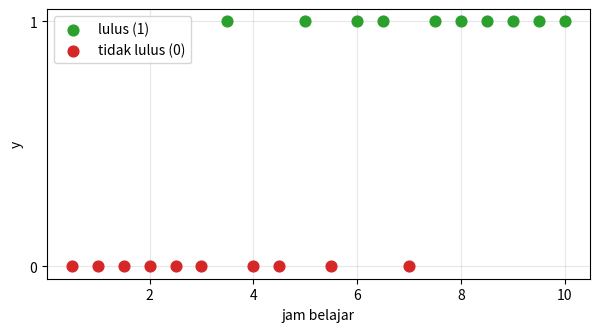
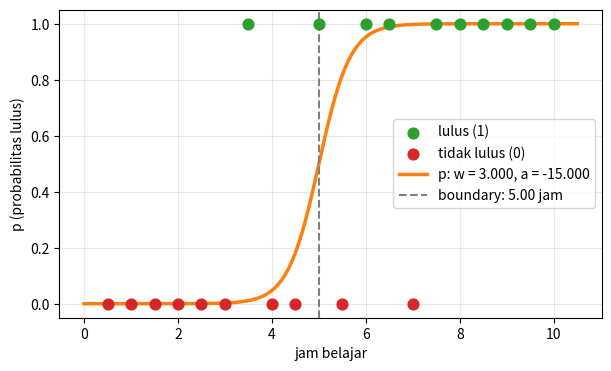
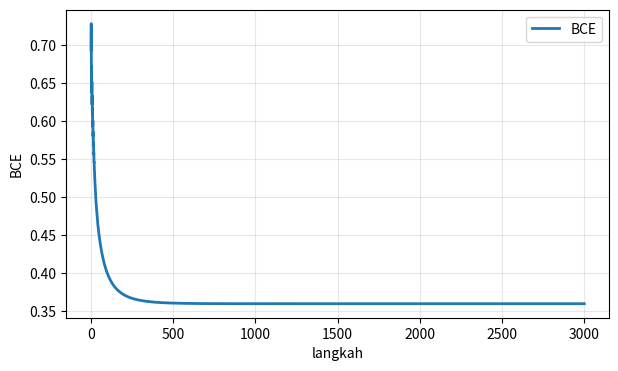
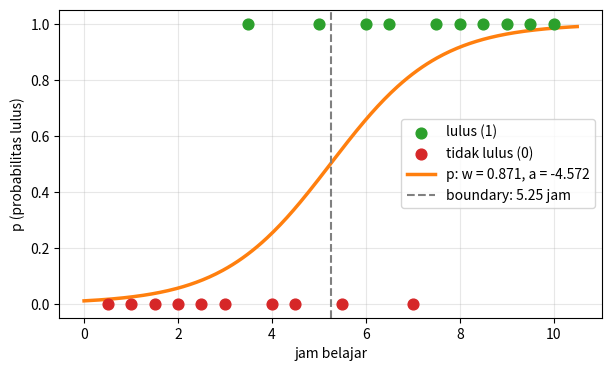
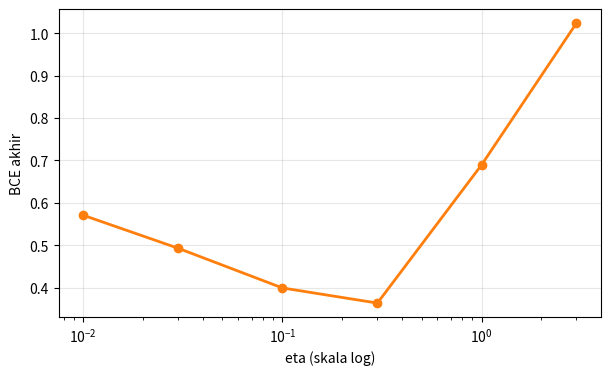
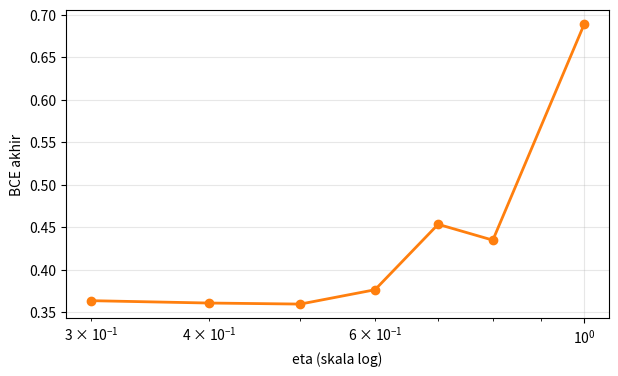
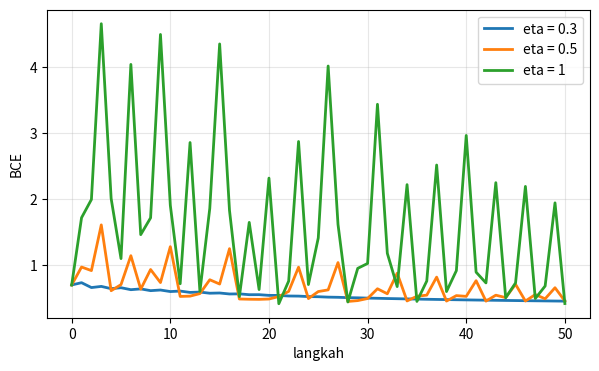
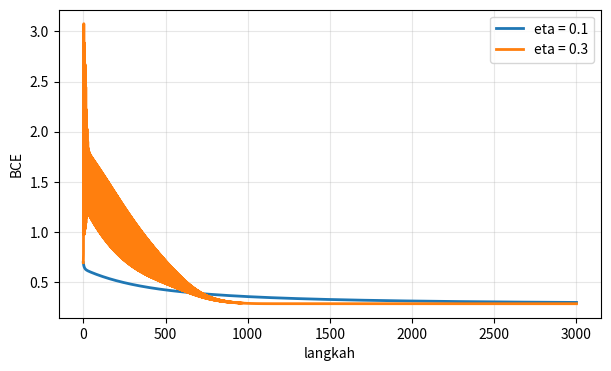
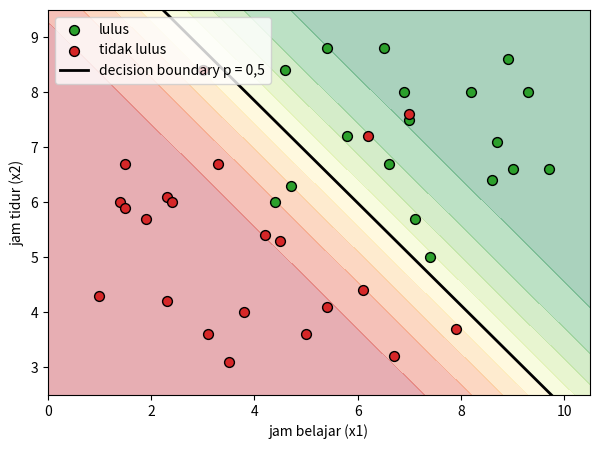

The matplotlib source for these figures, in order:
# ===== Fungsi bantu: jalankan saja, tidak perlu dibaca =====
import numpy as np
import matplotlib.pyplot as plt
np.seterr(all="ignore")  # tanpa pesan peringatan untuk exp yang sangat besar

# Data 1: jam belajar (x) dan hasil ujian (y: 1 lulus, 0 tidak lulus) untuk 20 mahasiswa (data karangan)
x = np.arange(1, 21) * 0.5
y = np.array([0, 0, 0, 0, 0, 0, 1, 0, 0, 1, 0, 1, 1, 0, 1, 1, 1, 1, 1, 1], dtype=float)

# Data 2 (bagian D): jam belajar (x1), jam tidur malam sebelum ujian (x2), dan hasil (y2) untuk 40 mahasiswa
x1 = np.array([3.0, 3.3, 8.2, 1.4, 6.2, 7.4, 2.3, 1.0, 3.1, 6.7, 5.8, 1.9, 4.6, 6.9, 4.5, 6.5, 9.7, 7.0, 4.2, 2.3,
               3.8, 5.4, 9.0, 7.9, 3.5, 9.3, 5.0, 7.1, 1.5, 1.5, 2.4, 8.9, 7.0, 8.6, 6.6, 4.4, 5.4, 6.1, 8.7, 4.7])
x2 = np.array([8.4, 6.7, 8.0, 6.0, 7.2, 5.0, 6.1, 4.3, 3.6, 3.2, 7.2, 5.7, 8.4, 8.0, 5.3, 8.8, 6.6, 7.6, 5.4, 4.2,
               4.0, 4.1, 6.6, 3.7, 3.1, 8.0, 3.6, 5.7, 5.9, 6.7, 6.0, 8.6, 7.5, 6.4, 6.7, 6.0, 8.8, 4.4, 7.1, 6.3])
y2 = np.array([0, 0, 1, 0, 0, 1, 0, 0, 0, 0, 1, 0, 1, 1, 0, 1, 1, 0, 0, 0,
               0, 0, 1, 0, 0, 1, 0, 1, 0, 0, 0, 1, 1, 1, 1, 1, 1, 0, 1, 1], dtype=float)


def cek(syarat, pesan="Belum tepat."):
    try:
        benar = bool(syarat())
    except Exception as e:
        benar, pesan = False, f"{pesan} (Kode belum lengkap atau menimbulkan error: {type(e).__name__}: {e})"
    print("Benar." if benar else "Belum tepat. " + pesan)


def dekat(a, b, tol=1e-6):
    return abs(a - b) <= tol * max(1.0, abs(b))


def _sig(z):
    return 1 / (1 + np.exp(-z))


def _bce_p(p, ys):
    p = np.clip(p, 1e-12, 1 - 1e-12)
    return float(np.mean(-(ys * np.log(p) + (1 - ys) * np.log(1 - p))))


def akurasi(p, ys):
    """Bagian prediksi yang benar, dengan prediksi lulus kalau p >= 0,5."""
    return float(np.mean((np.asarray(p) >= 0.5) == ys))


def plot_data(xs=None, ys=None):
    xs = x if xs is None else xs; ys = y if ys is None else ys
    plt.figure(figsize=(7, 3.5))
    plt.scatter(xs[ys == 1], ys[ys == 1], s=60, color="tab:green", label="lulus (1)", zorder=3)
    plt.scatter(xs[ys == 0], ys[ys == 0], s=60, color="tab:red", label="tidak lulus (0)", zorder=3)
    plt.xlabel("jam belajar"); plt.ylabel("y"); plt.yticks([0, 1]); plt.legend(); plt.grid(alpha=0.3); plt.show()


def plot_kurva(w, a, xs=None, ys=None):
    """Data, kurva p = sigmoid(w x + a), dan decision boundary x = -a/w."""
    xs = x if xs is None else xs; ys = y if ys is None else ys
    t = np.linspace(0, xs.max() + 0.5, 300)
    plt.figure(figsize=(7, 4))
    plt.scatter(xs[ys == 1], ys[ys == 1], s=60, color="tab:green", label="lulus (1)", zorder=3)
    plt.scatter(xs[ys == 0], ys[ys == 0], s=60, color="tab:red", label="tidak lulus (0)", zorder=3)
    plt.plot(t, _sig(w * t + a), color="tab:orange", lw=2.5, label=f"p: w = {w:.3f}, a = {a:.3f}")
    if w != 0 and 0 <= -a / w <= t.max():
        plt.axvline(-a / w, color="gray", ls="--", label=f"boundary: {-a / w:.2f} jam")
    plt.xlabel("jam belajar"); plt.ylabel("p (probabilitas lulus)"); plt.legend(loc="center right"); plt.grid(alpha=0.3); plt.show()


def plot_loss(riwayat):
    """riwayat: daftar tuple yang elemen terakhirnya BCE, atau dict {label: riwayat}."""
    kumpulan = riwayat if isinstance(riwayat, dict) else {"BCE": riwayat}
    plt.figure(figsize=(7, 4))
    for label, r in kumpulan.items():
        plt.plot([t[-1] for t in r], lw=2, label=str(label))
    plt.xlabel("langkah"); plt.ylabel("BCE"); plt.legend(); plt.grid(alpha=0.3); plt.show()


def cek_gradien(fungsi, xs=None, ys=None):
    """Bandingkan gradienmu dengan perkiraan numerik di 5 titik acak."""
    xs = x if xs is None else xs; ys = y if ys is None else ys
    rng = np.random.default_rng(0); h = 1e-6
    L = lambda w, a: _bce_p(_sig(w * xs + a), ys)
    try:
        for _ in range(5):
            w, a = rng.uniform(-2, 2), rng.uniform(-6, 6)
            gw, ga = fungsi(w, a, xs, ys)
            gw_n = (L(w + h, a) - L(w - h, a)) / (2 * h)
            ga_n = (L(w, a + h) - L(w, a - h)) / (2 * h)
            if not (dekat(gw, gw_n, 1e-4) and dekat(ga, ga_n, 1e-4)):
                print(f"Belum tepat. Di w = {w:.2f}, a = {a:.2f}: gradienmu ({gw:.4f}, {ga:.4f}), perkiraan numerik ({gw_n:.4f}, {ga_n:.4f}).")
                return
        print("Benar. Gradienmu cocok dengan perkiraan numerik di 5 titik acak.")
    except Exception as e:
        print(f"Belum tepat. Kode belum lengkap atau menimbulkan error: {type(e).__name__}: {e}")


def cek_gradien_2d(fungsi):
    rng = np.random.default_rng(1); h = 1e-6
    L = lambda w1, w2, a: _bce_p(_sig(w1 * x1 + w2 * x2 + a), y2)
    try:
        for _ in range(5):
            w1, w2, a = rng.uniform(-1, 1), rng.uniform(-1, 1), rng.uniform(-8, 2)
            g = fungsi(w1, w2, a)
            gn = ((L(w1 + h, w2, a) - L(w1 - h, w2, a)) / (2 * h), (L(w1, w2 + h, a) - L(w1, w2 - h, a)) / (2 * h),
                  (L(w1, w2, a + h) - L(w1, w2, a - h)) / (2 * h))
            if not all(dekat(u, v, 1e-4) for u, v in zip(g, gn)):
                print(f"Belum tepat. Gradienmu {tuple(round(float(u), 4) for u in g)}, perkiraan numerik {tuple(round(v, 4) for v in gn)}.")
                return
        print("Benar. Ketiga gradien cocok dengan perkiraan numerik.")
    except Exception as e:
        print(f"Belum tepat. Kode belum lengkap atau menimbulkan error: {type(e).__name__}: {e}")


def plot_sweep(hasil):
    """hasil: dict {eta: riwayat}. Menggambar BCE akhir terhadap eta dan mengembalikan eta terbaik."""
    etas = sorted(hasil)
    akhir = np.array([hasil[e][-1][-1] for e in etas], dtype=float)
    print(f"{'eta':>8}  {'BCE akhir':>10}")
    for e, m in zip(etas, akhir):
        print(f"{e:>8g}  {m:>10.4f}")
    plt.figure(figsize=(7, 4))
    plt.plot(etas, akhir, "-o", color="tab:orange", lw=2)
    plt.xscale("log"); plt.xlabel("eta (skala log)"); plt.ylabel("BCE akhir"); plt.grid(alpha=0.3); plt.show()
    terbaik = etas[int(np.nanargmin(akhir))]
    print(f"eta terbaik di daftar ini: {terbaik}")
    return terbaik


def plot_boundary_2d(w1, w2, a):
    G1, G2 = np.meshgrid(np.linspace(0, 10.5, 200), np.linspace(2.5, 9.5, 200))
    plt.figure(figsize=(7, 5))
    plt.contourf(G1, G2, _sig(w1 * G1 + w2 * G2 + a), levels=np.linspace(0, 1, 11), cmap="RdYlGn", alpha=0.35)
    plt.scatter(x1[y2 == 1], x2[y2 == 1], s=50, color="tab:green", edgecolor="k", label="lulus")
    plt.scatter(x1[y2 == 0], x2[y2 == 0], s=50, color="tab:red", edgecolor="k", label="tidak lulus")
    if w2 != 0:
        t = np.linspace(0, 10.5, 50); plt.plot(t, -(w1 * t + a) / w2, color="k", lw=2, label="decision boundary p = 0,5")
    plt.xlim(0, 10.5); plt.ylim(2.5, 9.5); plt.xlabel("jam belajar (x1)"); plt.ylabel("jam tidur (x2)"); plt.legend(loc="upper left"); plt.show()

print("Fungsi bantu siap.")

plot_data()

def sigmoid(z):
    return 1 / (1 + np.exp(-z))

cek(lambda: dekat(sigmoid(0), 0.5) and sigmoid(10) > 0.9999 and sigmoid(-10) < 0.0001, 'sigmoid(0) seharusnya 0,5; sigmoid(10) hampir 1; sigmoid(-10) hampir 0.')

def prediksi(w, a, x=x):
    return sigmoid(w * x + a)

cek(lambda: np.allclose(prediksi(1, -5, np.array([3., 5., 7.])), [0.1192, 0.5, 0.8808], atol=1e-4), 'Untuk x = 3, 5, 7 dengan w = 1, a = -5 seharusnya 0,119; 0,5; 0,881.')

def bce(w, a, x=x, y=y):
    n = len(x)
    p = np.clip(prediksi(w, a, x), 1e-12, 1 - 1e-12)
    return np.sum(-(y * np.log(p) + (1 - y) * np.log(1 - p))) / n

cek(lambda: dekat(bce(1, -5), 0.36500, 1e-3) and dekat(bce(0.3, -1.5), 0.46790, 1e-3) and dekat(bce(3, -15), 0.66088, 1e-3), 'Model A, B, C di slide: BCE 0,365; 0,468; 0,661.')

for nama, w, a in [("A", 1, -5), ("B", 0.3, -1.5), ("C", 3, -15)]:
    print(f"Model {nama}: BCE = {bce(w, a):.3f}, akurasi = {akurasi(prediksi(w, a), y):.0%}")
plot_kurva(3, -15)

def gradien(w, a, x=x, y=y):
    n = len(x)
    p = prediksi(w, a, x)
    gw = np.sum((p - y) * x) / n
    ga = np.sum(p - y) / n
    return gw, ga

cek_gradien(gradien)

def gradient_descent(w, a, eta, langkah, x=x, y=y):
    riwayat = [(w, a, bce(w, a, x, y))]
    for t in range(langkah):
        gw, ga = gradien(w, a, x, y)
        w, a = w - eta * gw, a - eta * ga
        riwayat.append((w, a, bce(w, a, x, y)))
    return riwayat

cek(lambda: len(gradient_descent(0, 0, 0.3, 5)) == 6 and dekat(gradient_descent(0, 0, 0.3, 1)[1][0], 0.315) and dekat(gradient_descent(0, 0, 0.3, 1)[1][1], 0.0, 1e-9), 'Satu langkah dari (0, 0) dengan eta = 0,3 seharusnya memberi w = 0,315 dan a = 0.')

riwayat = gradient_descent(0, 0, eta=0.3, langkah=3000)
w_akhir, a_akhir, L_akhir = riwayat[-1]
print(f"w = {w_akhir:.4f}, a = {a_akhir:.4f}, BCE = {L_akhir:.4f}")
print(f"decision boundary: {-a_akhir / w_akhir:.2f} jam, akurasi: {akurasi(prediksi(w_akhir, a_akhir), y):.0%}")
plot_loss(riwayat)
plot_kurva(w_akhir, a_akhir)

cek(lambda: dekat(w_akhir, 0.8708, 1e-3) and dekat(a_akhir, -4.5718, 1e-3), 'Seharusnya w = 0,8708 dan a = -4,5718 (BCE 0,3592).')

etas = [0.01, 0.03, 0.1, 0.3, 1, 3]
hasil = {}
for eta in etas:
    hasil[eta] = gradient_descent(0, 0, eta, 300)
plot_sweep(hasil)

cek(lambda: sorted(hasil) == etas and all(len(r) == 301 for r in hasil.values()), 'Setiap eta harus dijalankan 300 langkah dari (0, 0).')

etas_zoom = [0.3, 0.4, 0.5, 0.6, 0.7, 0.8, 1]
hasil_zoom = {}
for eta in etas_zoom:
    hasil_zoom[eta] = gradient_descent(0, 0, eta, 300)
eta_terbaik = plot_sweep(hasil_zoom)

cek(lambda: 0.4 <= eta_terbaik <= 0.55, 'Untuk budget 300 langkah, eta terbaik ada sekitar 0,5.')

plot_loss({
    "eta = 0.3": gradient_descent(0, 0, 0.3, 50),
    "eta = 0.5": gradient_descent(0, 0, 0.5, 50),
    "eta = 1": gradient_descent(0, 0, 1, 50),
})

def prediksi_2d(w1, w2, a):
    return sigmoid(w1 * x1 + w2 * x2 + a)


def bce_2d(w1, w2, a):
    n = len(y2)
    p = np.clip(prediksi_2d(w1, w2, a), 1e-12, 1 - 1e-12)
    return np.sum(-(y2 * np.log(p) + (1 - y2) * np.log(1 - p))) / n


def gradien_2d(w1, w2, a):
    n = len(y2)
    p = prediksi_2d(w1, w2, a)
    g1 = np.sum((p - y2) * x1) / n
    g2 = np.sum((p - y2) * x2) / n
    ga = np.sum(p - y2) / n
    return g1, g2, ga

cek_gradien_2d(gradien_2d)

def gradient_descent_2d(eta, langkah):
    w1, w2, a = 0.0, 0.0, 0.0
    riwayat = [(w1, w2, a, bce_2d(w1, w2, a))]
    for t in range(langkah):
        g1, g2, ga = gradien_2d(w1, w2, a)
        w1, w2, a = w1 - eta * g1, w2 - eta * g2, a - eta * ga
        riwayat.append((w1, w2, a, bce_2d(w1, w2, a)))
    return riwayat

cek(lambda: np.allclose(gradient_descent_2d(0.3, 1)[1][:3], [0.168, 0.054375, -0.015]), 'Satu langkah dengan eta = 0,3 seharusnya memberi w1 = 0,168; w2 = 0,0544; a = -0,015.')

riwayat_01 = gradient_descent_2d(eta=0.1, langkah=3000)
riwayat_2d = gradient_descent_2d(eta=0.3, langkah=3000)
plot_loss({"eta = 0.1": riwayat_01, "eta = 0.3": riwayat_2d})
print(f"BCE akhir: eta 0.1 -> {riwayat_01[-1][-1]:.4f}, eta 0.3 -> {riwayat_2d[-1][-1]:.4f}")

w1_akhir, w2_akhir, a2_akhir, L2_akhir = riwayat_2d[-1]
print(f"eta = 0.3: w1 = {w1_akhir:.3f}, w2 = {w2_akhir:.3f}, a = {a2_akhir:.3f}, BCE = {L2_akhir:.4f}")
print(f"akurasi: {akurasi(prediksi_2d(w1_akhir, w2_akhir, a2_akhir), y2):.0%}")
plot_boundary_2d(w1_akhir, w2_akhir, a2_akhir)

cek(lambda: dekat(w1_akhir, 0.8925, 1e-3) and dekat(w2_akhir, 0.9588, 1e-3) and dekat(a2_akhir, -11.0977, 1e-3), 'Seharusnya w1 = 0,893; w2 = 0,959; a = -11,098 (BCE 0,2836, akurasi 90%).')

y_transaksi = np.array([0] * 950 + [1] * 50, dtype=float)
p_malas = np.zeros(1000)  # probabilitas penipuan selalu 0
print(f"akurasi model malas: {akurasi(p_malas, y_transaksi):.0%}")
print(f"penipuan yang tertangkap: {int(np.sum((p_malas >= 0.5) & (y_transaksi == 1)))} dari 50")
